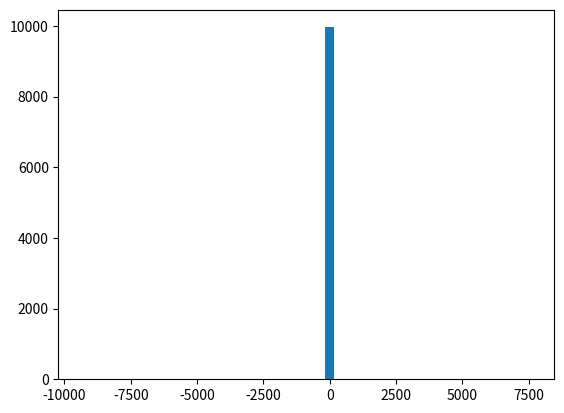
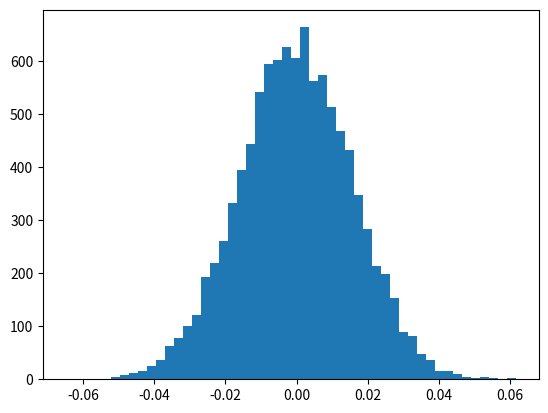

These charts were generated, in order, by the following Python code:
'''
A Cauchy distribution has an infinite mean. Show that the sampling distribution of the sample mean does not converge. What about the median?
'''

import numpy as np
from scipy import stats
import matplotlib.pyplot as plt

number_of_iteration = 10000

mean = []
median = []
for iteration in range(number_of_iteration):
    cauchy_dist = stats.cauchy.rvs(size = number_of_iteration)
    median.append(np.median(cauchy_dist))
    mean.append(np.mean(cauchy_dist))

plt.figure(0)
plt.hist(mean, bins=50)
plt.savefig('cauchy_mean.png')

plt.figure(1)
plt.hist(median, bins=50)
plt.savefig('cauchy_median.png')
